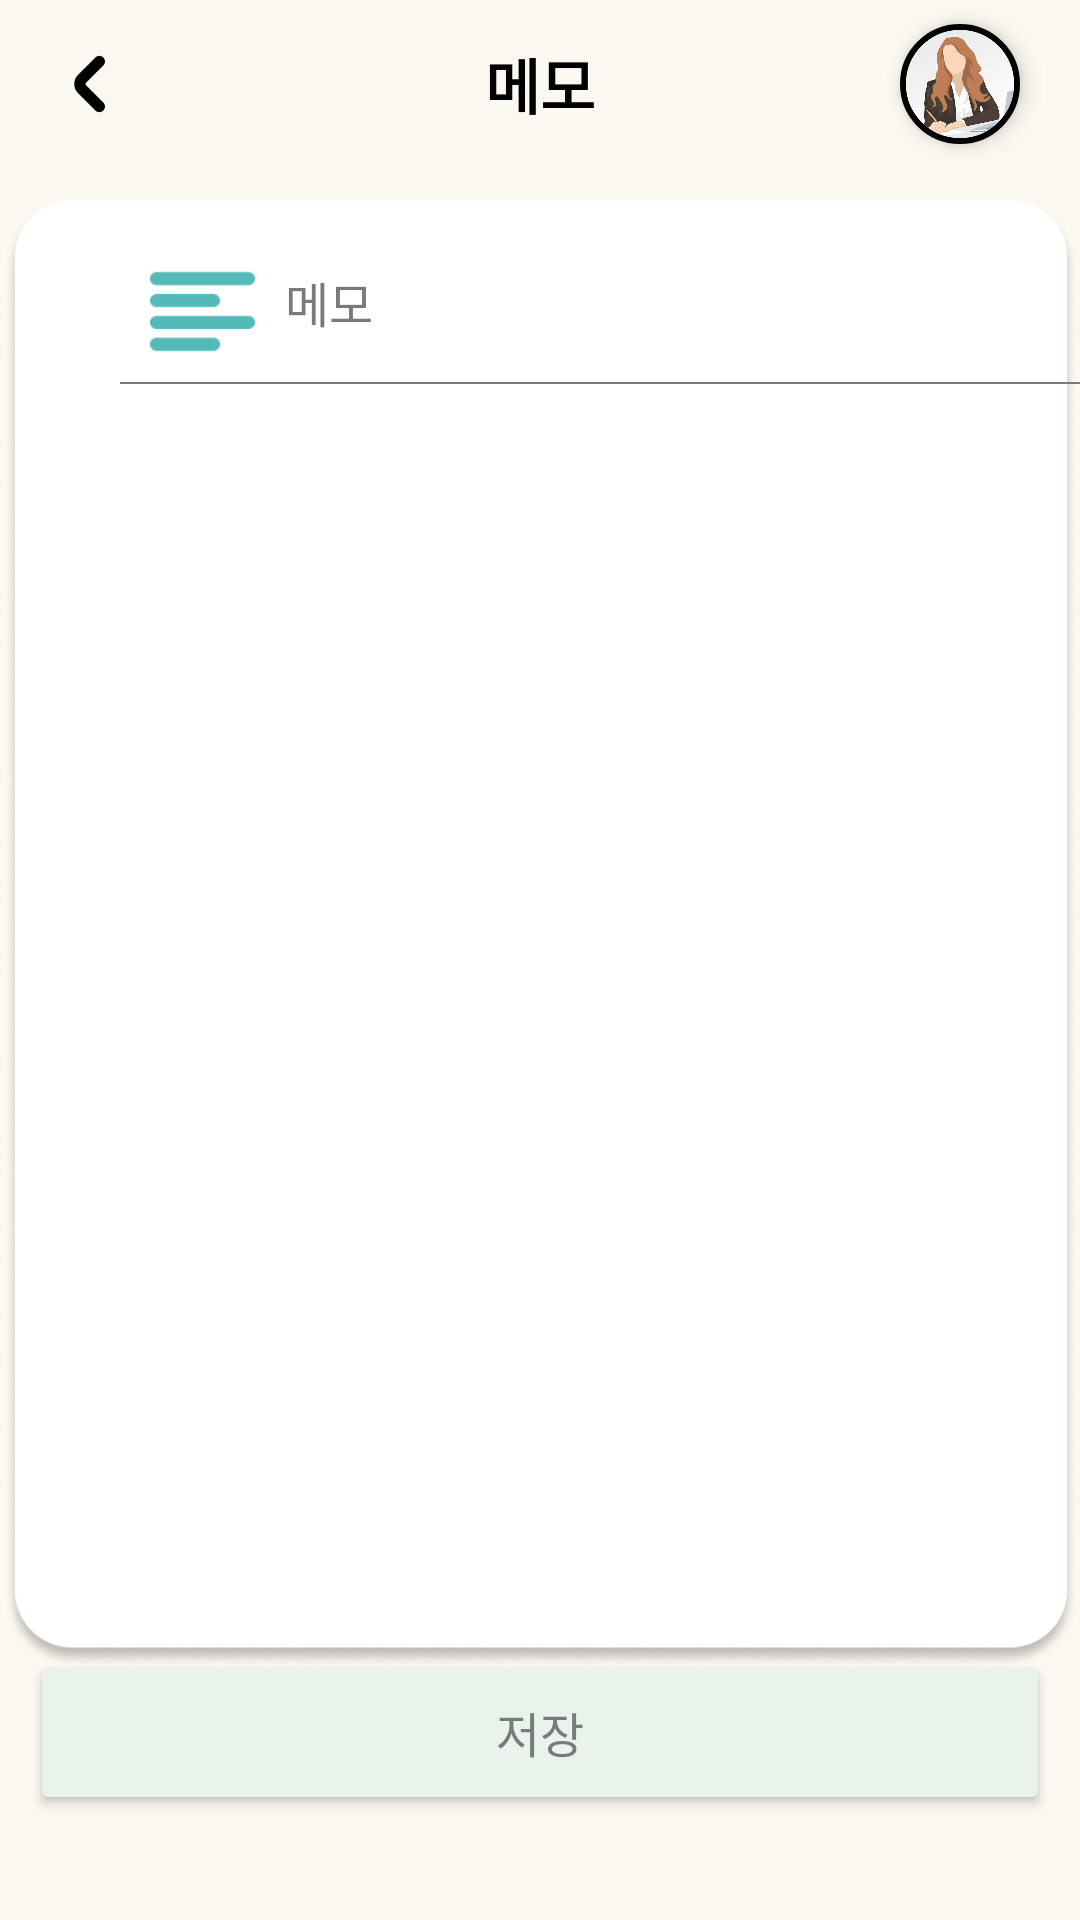

Produce the Android XML layout that renders to this screen, including the resource entries it uses.
<!-- AndroidManifest.xml: application theme Theme.Soundy -->
<!-- res/layout/activity_memo.xml -->
<?xml version="1.0" encoding="utf-8"?>
<androidx.constraintlayout.widget.ConstraintLayout xmlns:android="http://schemas.android.com/apk/res/android"
    xmlns:app="http://schemas.android.com/apk/res-auto"
    xmlns:tools="http://schemas.android.com/tools"
    android:id="@+id/sttBackground"
    android:layout_width="match_parent"
    android:layout_height="match_parent"
    android:background="@color/beige"
    android:orientation="vertical"
    tools:context=".MemoActivity"
    tools:layout_editor_absoluteY="25dp">

    <Button
        android:id="@+id/btnSaveMemo"
        android:layout_width="340dp"
        android:layout_height="55dp"
        android:layout_marginBottom="35dp"
        android:backgroundTint="@color/mint"
        android:elevation="4dp"
        android:insetTop="0dp"
        android:insetBottom="0dp"
        android:text="저장"
        android:textColor="#797A7E"
        android:textSize="16sp"
        app:cornerRadius="15dp"
        app:layout_constraintBottom_toBottomOf="parent"
        app:layout_constraintEnd_toEndOf="parent"
        app:layout_constraintHorizontal_bias="0.495"
        app:layout_constraintStart_toStartOf="parent" />

    <androidx.constraintlayout.widget.ConstraintLayout
        android:id="@+id/constraintLayout"
        android:layout_width="match_parent"
        android:layout_height="?attr/actionBarSize"
        app:layout_constraintEnd_toEndOf="parent"
        app:layout_constraintStart_toStartOf="parent"
        app:layout_constraintTop_toTopOf="parent">

        <ImageButton
            android:id="@+id/btnBack"
            android:layout_width="30dp"
            android:layout_height="match_parent"
            android:layout_marginStart="15dp"
            android:layout_marginTop="10dp"
            android:layout_marginBottom="10dp"
            android:background="#00FFFFFF"
            android:scaleType="centerInside"
            app:layout_constraintBottom_toBottomOf="parent"
            app:layout_constraintStart_toStartOf="parent"
            app:layout_constraintTop_toTopOf="parent"
            app:srcCompat="@drawable/back_button" />

        <TextView
            android:id="@+id/titleText"
            android:layout_width="wrap_content"
            android:layout_height="match_parent"
            android:backgroundTint="@color/beige"
            android:gravity="center"
            android:text="메모"
            android:textColor="@color/black"
            android:textSize="20sp"
            android:textStyle="bold"
            app:layout_constraintEnd_toEndOf="parent"
            app:layout_constraintStart_toStartOf="parent"
            app:layout_constraintTop_toTopOf="parent" />

        <ImageButton
            android:id="@+id/btnMypage"
            android:layout_width="40dp"
            android:layout_height="40dp"
            android:layout_marginEnd="20dp"
            android:background="@drawable/shape_circle_button"
            android:elevation="4dp"
            android:padding="2dp"
            android:scaleType="fitXY"
            app:layout_constraintBottom_toBottomOf="parent"
            app:layout_constraintEnd_toEndOf="parent"
            app:layout_constraintTop_toTopOf="parent"
            app:srcCompat="@drawable/default_profile" />

    </androidx.constraintlayout.widget.ConstraintLayout>


    <ImageView
        android:id="@+id/Imgsttback"
        android:layout_width="370dp"
        android:layout_height="490dp"
        android:layout_marginTop="10dp"
        app:layout_constraintEnd_toEndOf="parent"
        app:layout_constraintStart_toStartOf="parent"
        app:layout_constraintTop_toBottomOf="@+id/constraintLayout"
        app:srcCompat="@drawable/sttback" />

    <ImageView
        android:id="@+id/iconStt2"
        android:layout_width="35dp"
        android:layout_height="35dp"
        android:layout_marginStart="50dp"
        android:layout_marginBottom="6dp"
        app:layout_constraintBottom_toTopOf="@+id/bar"
        app:layout_constraintStart_toStartOf="parent"
        app:srcCompat="@drawable/stt_icon" />

    <TextView
        android:id="@+id/textMemo"
        android:layout_width="wrap_content"
        android:layout_height="wrap_content"
        android:layout_marginStart="10dp"
        android:layout_marginBottom="15dp"
        android:text="메모"
        android:textColor="#797A7E"
        android:textSize="16dp"
        app:layout_constraintBottom_toTopOf="@+id/bar"
        app:layout_constraintStart_toEndOf="@+id/iconStt2" />

    <View
        android:id="@+id/bar"
        android:layout_width="330dp"
        android:layout_height="2px"
        android:layout_marginStart="40dp"
        android:layout_marginEnd="41dp"
        android:layout_marginBottom="428dp"
        android:background="#797A7E"
        app:layout_constraintBottom_toBottomOf="@+id/Imgsttback"
        app:layout_constraintEnd_toEndOf="parent"
        app:layout_constraintHorizontal_bias="0.0"
        app:layout_constraintStart_toStartOf="parent" />

    <EditText
        android:id="@+id/editMemo"
        android:layout_width="316dp"
        android:layout_height="373dp"
        android:layout_marginStart="100dp"
        android:layout_marginTop="12dp"
        android:layout_marginEnd="100dp"
        android:background="@null"
        android:gravity="top"
        android:scrollHorizontally="true"
        android:textColor="#797A7E"
        android:textIsSelectable="true"
        android:textSize="15dp"
        app:layout_constraintEnd_toEndOf="parent"
        app:layout_constraintHorizontal_bias="0.504"
        app:layout_constraintStart_toStartOf="parent"
        app:layout_constraintTop_toBottomOf="@+id/bar" />


</androidx.constraintlayout.widget.ConstraintLayout>
<!-- resources referenced by this layout -->
<resources>
  <color name="beige">#FBF8F1</color>
  <color name="black">#FF000000</color>
  <color name="mint">#EAF3EB</color>
  <!-- drawable back_button: png bitmap (drawable-v24, 707 bytes) -->
  <!-- drawable default_profile: png bitmap (drawable, 79650 bytes) -->
  <!-- drawable shape_circle_button (drawable) -->
  <?xml version="1.0" encoding="utf-8"?>
  <ripple xmlns:android="http://schemas.android.com/apk/res/android"
      android:color="#ffffff"
      >
      <item>
          <shape android:shape="oval">
              <solid android:color="#ffffff" />
              <stroke
                  android:width="2dp"
                  android:color="@color/black" />
          </shape>
      </item>
  </ripple>
  <!-- drawable stt_icon: png bitmap (drawable-v24, 1199 bytes) -->
  <!-- drawable sttback: png bitmap (drawable-v24, 59858 bytes) -->
  <style name="Theme.Soundy" parent="Theme.MaterialComponents.DayNight.NoActionBar">
          
          <item name="android:windowBackground">@color/beige</item>
          <item name="colorPrimary">@color/teal_700</item>
          <item name="colorPrimaryVariant">@color/black</item>
          <item name="colorOnPrimary">@color/white</item>
          
          <item name="colorSecondary">@color/real_mint</item>
          <item name="colorSecondaryVariant">@color/teal_700</item>
          <item name="colorOnSecondary">@color/black</item>
          
          <item name="android:statusBarColor" tools:targetApi="l">?attr/colorPrimaryVariant</item>
          
          <item name="rippleColor">@color/grayDarkDisabled</item>
      </style>
  <color name="teal_700">#FF018786</color>
  <color name="white">#FFFFFFFF</color>
  <color name="real_mint">#54BAB9</color>
  <color name="grayDarkDisabled">#8F8F8F</color>
</resources>
